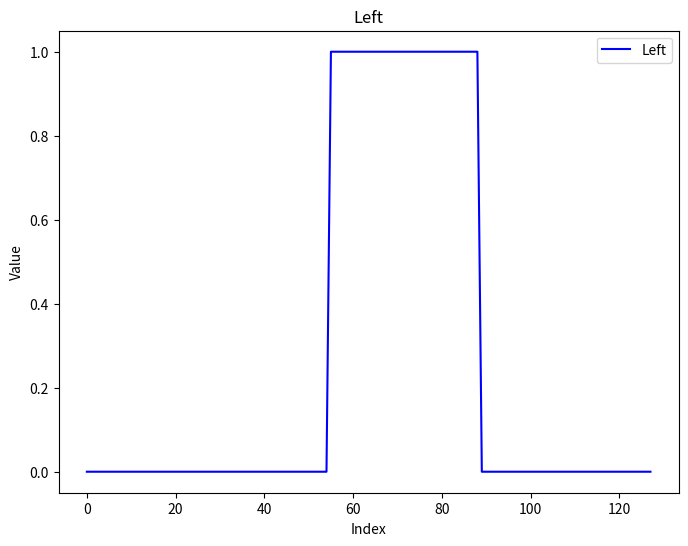
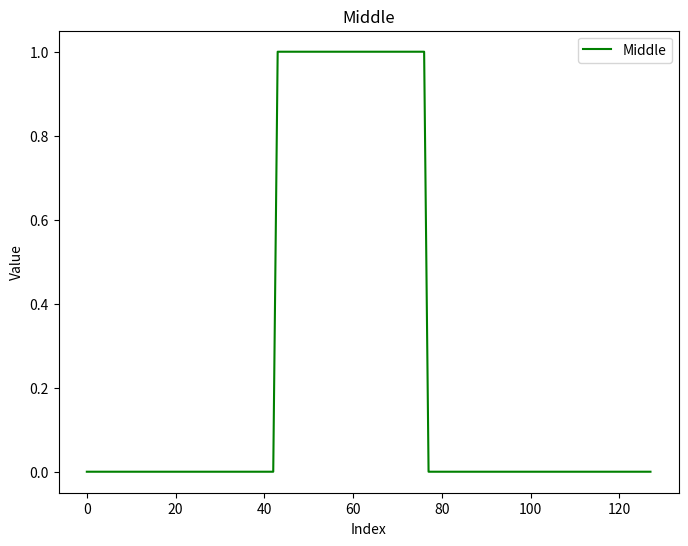
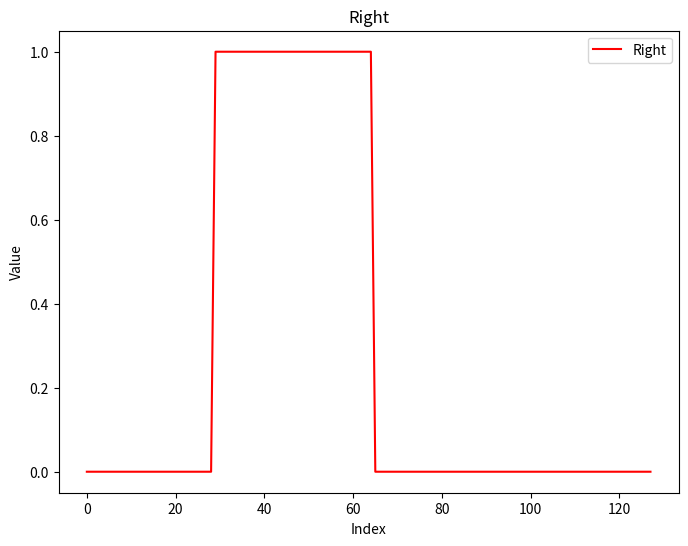

These figures' Python source, in order:
left = [0, 0, 0, 0, 0, 0, 0, 0, 0, 0, 0, 0, 0, 0, 0, 0, 0, 0, 0, 0, 0, 0, 0, 0, 0, 0, 0, 0, 0, 0, 0, 0, 0, 0, 0, 0, 0, 0, 0, 0, 0, 0, 0, 0, 0, 0, 0, 0, 0, 0, 0, 0, 0, 0, 0, 1, 1, 1, 1, 1, 1, 1, 1, 1, 1, 1, 1, 1, 1, 1, 1, 1, 1, 1, 1, 1, 1, 1, 1, 1, 1, 1, 1, 1, 1, 1, 1, 1, 1, 0, 0, 0, 0, 0, 0, 0, 0, 0, 0, 0, 0, 0, 0, 0, 0, 0, 0, 0, 0, 0, 0, 0, 0, 0, 0, 0, 0, 0, 0, 0, 0, 0, 0, 0, 0, 0, 0, 0]
middle = [0, 0, 0, 0, 0, 0, 0, 0, 0, 0, 0, 0, 0, 0, 0, 0, 0, 0, 0, 0, 0, 0, 0, 0, 0, 0, 0, 0, 0, 0, 0, 0, 0, 0, 0, 0, 0, 0, 0, 0, 0, 0, 0, 1, 1, 1, 1, 1, 1, 1, 1, 1, 1, 1, 1, 1, 1, 1, 1, 1, 1, 1, 1, 1, 1, 1, 1, 1, 1, 1, 1, 1, 1, 1, 1, 1, 1, 0, 0, 0, 0, 0, 0, 0, 0, 0, 0, 0, 0, 0, 0, 0, 0, 0, 0, 0, 0, 0, 0, 0, 0, 0, 0, 0, 0, 0, 0, 0, 0, 0, 0, 0, 0, 0, 0, 0, 0, 0, 0, 0, 0, 0, 0, 0, 0, 0, 0, 0]
right = [0, 0, 0, 0, 0, 0, 0, 0, 0, 0, 0, 0, 0, 0, 0, 0, 0, 0, 0, 0, 0, 0, 0, 0, 0, 0, 0, 0, 0, 1, 1, 1, 1, 1, 1, 1, 1, 1, 1, 1, 1, 1, 1, 1, 1, 1, 1, 1, 1, 1, 1, 1, 1, 1, 1, 1, 1, 1, 1, 1, 1, 1, 1, 1, 1, 0, 0, 0, 0, 0, 0, 0, 0, 0, 0, 0, 0, 0, 0, 0, 0, 0, 0, 0, 0, 0, 0, 0, 0, 0, 0, 0, 0, 0, 0, 0, 0, 0, 0, 0, 0, 0, 0, 0, 0, 0, 0, 0, 0, 0, 0, 0, 0, 0, 0, 0, 0, 0, 0, 0, 0, 0, 0, 0, 0, 0, 0, 0]
import matplotlib.pyplot as plt
import matplotlib.pyplot as plt

# Left 数据
plt.figure(figsize=(8, 6))
plt.plot(left, label='Left', color='blue')
plt.title('Left')
plt.xlabel('Index')
plt.ylabel('Value')
plt.legend()
plt.show()

# Middle 数据
plt.figure(figsize=(8, 6))
plt.plot(middle, label='Middle', color='green')
plt.title('Middle')
plt.xlabel('Index')
plt.ylabel('Value')
plt.legend()
plt.show()

# Right 数据
plt.figure(figsize=(8, 6))
plt.plot(right, label='Right', color='red')
plt.title('Right')
plt.xlabel('Index')
plt.ylabel('Value')
plt.legend()
plt.show()